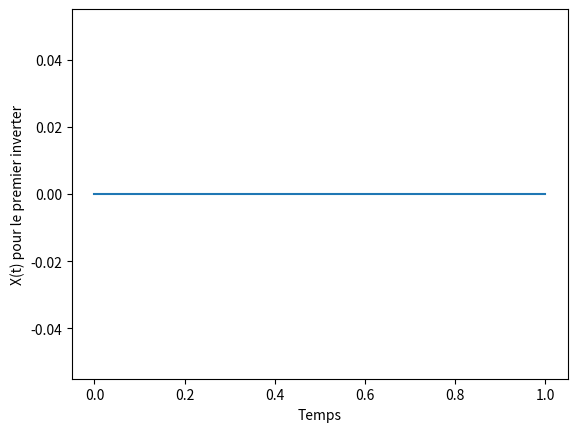

The script that saved this image:
# -*- coding: utf-8 -*-
"""
Created on Mon Nov  6 22:56:19 2023

[redacted]
"""

import numpy as np
import matplotlib.pyplot as plt

# Paramètres
T = 1.0  # Temps total
N = 1000  # Nombre de pas de temps
dt = T / N  # Intervalle de temps

# Nombre de portes inverses
num_inverters = 23

# Constantes du modèle
mu = 0.1  # Terme déterministe
sigma = 0.2  # Terme de bruit

# Créer des tableaux pour stocker les résultats
t = np.linspace(0, T, N+1)
X = np.zeros((N+1, num_inverters))

# Simulation des EDS pour chaque inverter
for i in range(1, N+1):
    dW = np.random.normal(0, np.sqrt(dt), num_inverters)
    for j in range(num_inverters):
        X[i][j] = X[i-1][j] + mu * X[i-1][j] * dt + sigma * X[i-1][j] * dW[j]

# Tracé des résultats pour un inverter (par exemple, le premier)
plt.plot(t, X[:, 0])
plt.xlabel('Temps')
plt.ylabel('X(t) pour le premier inverter')
plt.show()
